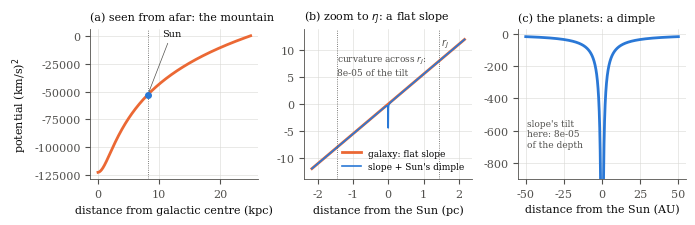
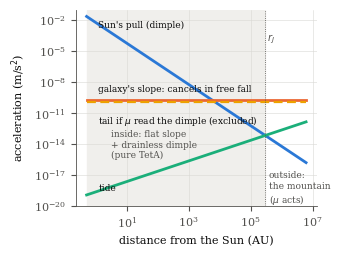

Write Python code to recreate these figures, in order.
"""Figures for 'The SST Khronon': the mountain, the slope and the dimple.

Figure 1 (fig_zoom.pdf): the Milky Way's potential seen at three zooms.
  (a) the whole mountain, 0-25 kpc, as seen from another galaxy;
  (b) +-1.5 Jacobi radii around the Sun: the mountain is a flat slope, and the Sun a thin dimple;
  (c) +-50 AU: only the Sun's dimple; the slope's tilt across it is invisible.
Figure 2 (fig_scales.pdf): which acceleration dominates at each distance from the Sun.

Model: flat rotation curve v = 220 km/s with a 2 kpc core, Sun at R0 = 8.2 kpc;
Omega = v/R0; tide of a flat curve 2 Omega^2 r; Jacobi radius r_J^3 = GM/(2 Omega^2).
Run: python make_figures.py"""
import numpy as np
import matplotlib
matplotlib.use("Agg")
import matplotlib.pyplot as plt

# palette: categorical slots 1-4 of the validated reference palette, text inks, surface
BLUE, ORANGE, AQUA, YELLOW = "#2a78d6", "#eb6834", "#1baf7a", "#eda100"
INK, INK2, GRID = "#0b0b0b", "#52514e", "#d9d8d4"
plt.rcParams.update({"font.size": 8, "axes.edgecolor": INK2, "axes.labelcolor": INK, "xtick.color": INK2,
                     "ytick.color": INK2, "axes.linewidth": 0.6, "lines.linewidth": 2.0, "font.family": "serif"})

GM, AU, PC, KPC = 1.32712e20, 1.495979e11, 3.0857e16, 3.0857e19
a0, v, R0, Rc = 1.2e-10, 2.2e5, 8.2 * KPC, 2.0 * KPC
Om = v / R0
gal = lambda R: 0.5 * v ** 2 * np.log(R ** 2 + Rc ** 2)                    # m^2/s^2
g_gal = v ** 2 * R0 / (R0 ** 2 + Rc ** 2)                                  # field at the Sun
rJ = (GM / (2 * Om ** 2)) ** (1 / 3)
KM2 = 1e6                                                                  # (km/s)^2

def clean(ax):
    ax.spines[["top", "right"]].set_visible(False)
    ax.grid(color=GRID, linewidth=0.4)

# ---------------------------------------------------------------- Figure 1
fig, axs = plt.subplots(1, 3, figsize=(7.0, 2.3))
# (a) the mountain
R = np.linspace(0.05, 25, 600) * KPC
ax = axs[0]
ax.plot(R / KPC, (gal(R) - gal(25 * KPC)) / KM2, color=ORANGE)
ax.axvline(R0 / KPC, color=INK2, linewidth=0.6, linestyle=":")
ax.plot([R0 / KPC], [(gal(R0) - gal(25 * KPC)) / KM2], "o", color=BLUE, markersize=4)
ax.annotate("Sun", (R0 / KPC, (gal(R0) - gal(25 * KPC)) / KM2), xytext=(10.5, -150), color=INK, fontsize=7,
            arrowprops=dict(arrowstyle="-", color=INK2, linewidth=0.5))
ax.set_xlabel("distance from galactic centre (kpc)")
ax.set_ylabel(r"potential (km/s)$^2$")
ax.set_title("(a) seen from afar: the mountain", fontsize=8, color=INK, loc="left")
clean(ax)
# (b) the slope, +-1.5 r_J
d = np.linspace(-1.5, 1.5, 4001) * rJ
slope = (gal(R0 + d) - gal(R0)) / KM2
dimple = -GM / np.maximum(np.abs(d), 200 * AU) / KM2
ax = axs[1]
ax.plot(d / PC, slope, color=ORANGE, label="galaxy: flat slope")
ax.plot(d / PC, slope + dimple, color=BLUE, linewidth=1.2, label="slope + Sun's dimple")
for s in (-1, 1):
    ax.axvline(s * rJ / PC, color=INK2, linewidth=0.6, linestyle=":")
ax.text(rJ / PC * 1.03, 11, r"$r_J$", color=INK2, fontsize=7)
curv = 0.5 * abs(v ** 2 * (Rc ** 2 - R0 ** 2) / (R0 ** 2 + Rc ** 2) ** 2) * rJ ** 2 / (g_gal * rJ)
ax.text(-1.45, 9.5, f"curvature across $r_J$:\n{curv:.0e} of the tilt", fontsize=6.5, color=INK2, va="top")
ax.set_ylim(-14, 14)
ax.set_xlabel("distance from the Sun (pc)")
ax.set_title("(b) zoom to $r_J$: a flat slope", fontsize=8, color=INK, loc="left")
ax.legend(frameon=False, fontsize=6.5, loc="lower right")
clean(ax)
# (c) the dimple, +-50 AU
d2 = np.linspace(-50, 50, 4001) * AU
ax = axs[2]
tilt = g_gal * d2 / KM2
ax.plot(d2 / AU, -GM / np.maximum(np.abs(d2), 0.3 * AU) / KM2 + tilt, color=BLUE)
ax.set_ylim(-900, 30)
ratio = g_gal * 50 * AU / (GM / (50 * AU))
ax.text(-49, -700, f"slope's tilt\nhere: {ratio:.0e}\nof the depth", fontsize=6.5, color=INK2)
ax.set_xlabel("distance from the Sun (AU)")
ax.set_title("(c) the planets: a dimple", fontsize=8, color=INK, loc="left")
clean(ax)
fig.tight_layout(w_pad=1.0)
fig.savefig("fig_zoom.pdf"); fig.savefig("fig_zoom.png", dpi=200)

# ---------------------------------------------------------------- Figure 2
r = np.logspace(np.log10(0.5 * AU), np.log10(30 * PC), 400)
fig, ax = plt.subplots(figsize=(3.4, 2.6))
ax.axvspan(r[0] / AU, rJ / AU, color="#f0efec", zorder=0)
ax.loglog(r / AU, GM / r ** 2, color=BLUE)
ax.loglog(r / AU, np.full_like(r, g_gal), color=ORANGE)
ax.loglog(r / AU, 2 * Om ** 2 * r, color=AQUA)
ax.loglog(r / AU, np.full_like(r, a0), color=YELLOW, linestyle=(0, (4, 2)), linewidth=1.6)
ax.axvline(rJ / AU, color=INK2, linewidth=0.6, linestyle=":")
ax.text(1.2, 2e-3, "Sun's pull (dimple)", color=INK, fontsize=6.5)
ax.text(1.2, 1.2e-9, "galaxy's slope: cancels in free fall", color=INK, fontsize=6.5)
ax.text(1.2, 8e-13, "tail if $\\mu$ read the dimple (excluded)", color=INK, fontsize=6.5)
ax.text(1.2, 3e-19, "tide", color=INK, fontsize=6.5)
ax.text(rJ / AU * 1.15, 1e-4, "$r_J$", color=INK2, fontsize=7)
ax.text(3, 4e-16, "inside: flat slope\n+ drainless dimple\n(pure TetA)", color=INK2, fontsize=6.5)
ax.text(rJ / AU * 1.3, 2e-20, "outside:\nthe mountain\n($\\mu$ acts)", color=INK2, fontsize=6.5)
ax.set_xlabel("distance from the Sun (AU)")
ax.set_ylabel("acceleration (m/s$^2$)")
ax.set_ylim(1e-20, 1e-1)
ax.spines[["top", "right"]].set_visible(False)
ax.grid(color=GRID, linewidth=0.4, which="major")
fig.tight_layout()
fig.savefig("fig_scales.pdf"); fig.savefig("fig_scales.png", dpi=200)
print(f"r_J = {rJ / PC:.2f} pc = {rJ / AU:.3g} AU; g_gal = {g_gal:.3g} m/s^2; curvature/tilt across r_J = {curv:.1e}; "
      f"tilt/depth at 50 AU = {ratio:.1e}")
